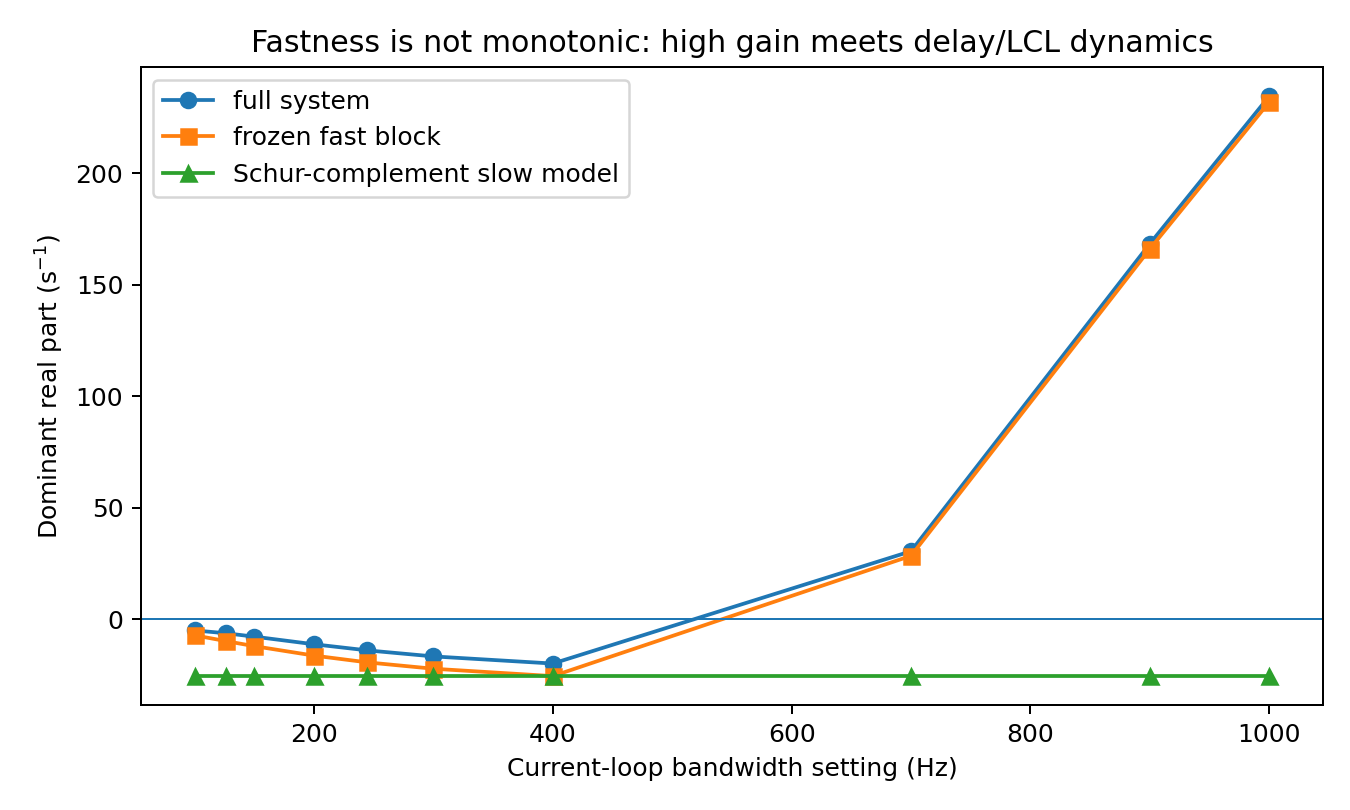

Data behind this chart, as committed beside it:
fcl_hz, full_max_real, fast_block_max_real, schur_slow_max_real
1.000000000000000000e+02, -5.074163526868106899e+00, -7.267504804494533843e+00, -2.543839921204015297e+01
1.262900000000000063e+02, -6.349494057811669201e+00, -9.874475945465736260e+00, -2.543839921204014232e+01
1.500000000000000000e+02, -7.871071694832613375e+00, -1.214078445220748570e+01, -2.543839921204014587e+01
2.000000000000000000e+02, -1.129042397947188014e+01, -1.637594890831988792e+01, -2.543839921204014587e+01
2.445200000000000102e+02, -1.402257317699859129e+01, -1.940331780650726046e+01, -2.543839921204014587e+01
3.000000000000000000e+02, -1.673939724009235164e+01, -2.226752958904467405e+01, -2.543839921204014587e+01
4.000000000000000000e+02, -1.993810104322160015e+01, -2.557515353129041458e+01, -2.543839921204014587e+01
7.000000000000000000e+02, 3.045704207869357560e+01, 2.839226480715655043e+01, -2.543839921204014587e+01
9.000000000000000000e+02, 1.684243106946164517e+02, 1.660669709794569258e+02, -2.543839921204014587e+01
1.000000000000000000e+03, 2.346122680493542703e+02, 2.320242594181412983e+02, -2.543839921204014587e+01
